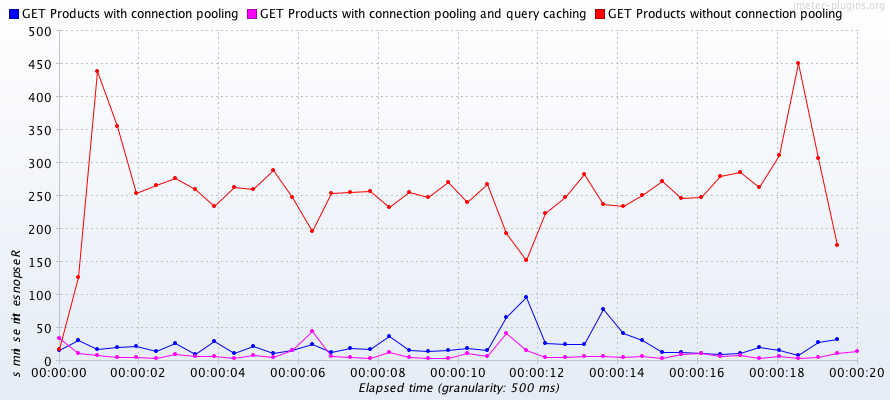

The file beside this chart, header and first rows:
Elapsed time, GET Products with connection pooling, GET Products with connection pooling and…, GET Products without connection pooling
03:09:28.500, 15.5, 34.2, 18.17
03:09:29.0, 30.78, 10.61, 126.2
03:09:29.500, 18.11, 8.684, 438
03:09:30.0, 19.99, 4.814, 354.6
03:09:30.500, 22, 4.602, 253.5
03:09:31.0, 13.86, 3.851, 266.7
03:09:31.500, 26.33, 10.36, 276.6
03:09:32.0, 9.506, 7.378, 260.1
03:09:32.500, 29.31, 6.656, 233.5
03:09:33.0, 11.17, 3.941, 262.8
03:09:33.500, 21.47, 8.919, 259.1
03:09:34.0, 11.72, 5.372, 288.6
03:09:34.500, 16.61, 16.25, 248.4
03:09:35.0, 25.28, 44.52, 195.5
03:09:35.500, 13.04, 6.921, 253.7
03:09:36.0, 18.47, 4.851, 255.3
03:09:36.500, 16.81, 4.344, 256.3
03:09:37.0, 37.74, 13.37, 231.9
03:09:37.500, 16.44, 4.825, 255.4
03:09:38.0, 14.86, 3.773, 247.4
03:09:38.500, 15.28, 3.966, 269.9
03:09:39.0, 19.33, 10.61, 240.2
03:09:39.500, 15.29, 6.642, 268
03:09:40.0, 66.65, 42.11, 193.2
03:09:40.500, 96.42, 15.9, 152.9
03:09:41.0, 25.89, 5.625, 223.9
03:09:41.500, 25.71, 5.388, 247.1
03:09:42.0, 25.03, 7.542, 282.5
03:09:42.500, 78.56, 6.807, 237.6
03:09:43.0, 41.1, 4.566, 234.4
03:09:43.500, 30.85, 6.38, 250.5
03:09:44.0, 13.22, 4.432, 271.5
03:09:44.500, 12.35, 9.677, 246.3
03:09:45.0, 11.71, 11.85, 247.3
03:09:45.500, 9.247, 6.082, 279.6
03:09:46.0, 12, 8.458, 285.8
03:09:46.500, 20.9, 4.482, 262.5
03:09:47.0, 15.73, 6.275, 312
03:09:47.500, 8.51, 3.32, 450.3
03:09:48.0, 28.34, 5.816, 306.4
03:09:48.500, 32.16, 10.77, 175.6
03:09:49.0, , 14.33, 
